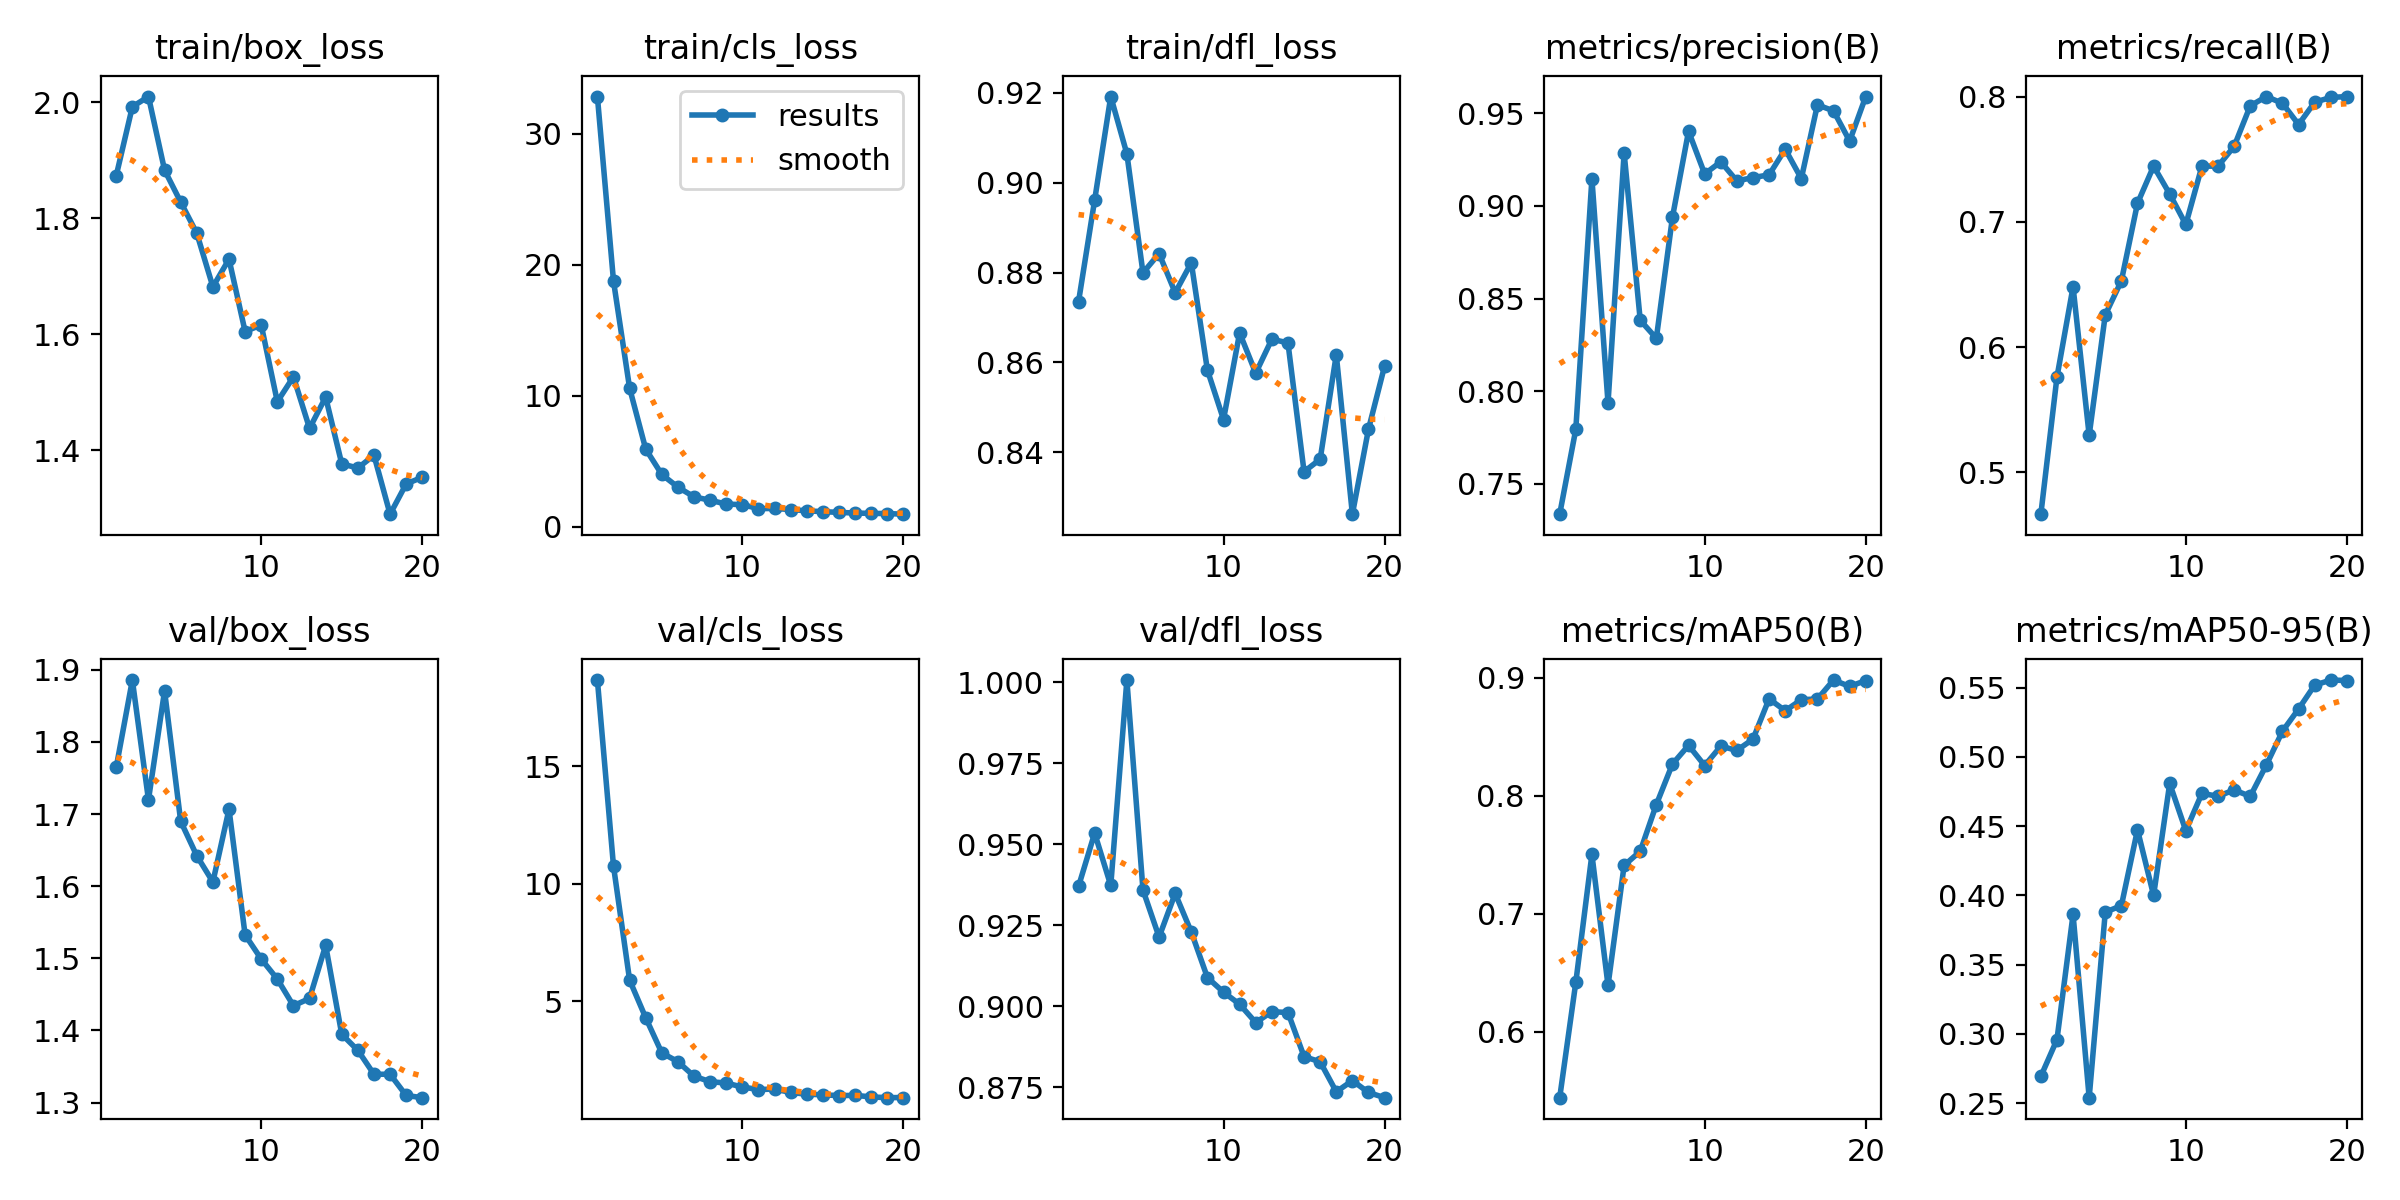

Source data for this figure (header and first rows):
epoch, time, train/box_loss, train/cls_loss, train/dfl_loss, metrics/precision(B), metrics/recall(B), metrics/mAP50(B), metrics/mAP50-95(B), val/box_loss, val/cls_loss, val/dfl_loss, lr/pg0, lr/pg1, lr/pg2
1, 925.2, 1.874, 32.86, 0.8736, 0.7337, 0.4667, 0.5442, 0.2692, 1.765, 18.66, 0.9371, 0.0006642, 0.0006642, 0.0006642
2, 1766, 1.992, 18.76, 0.8962, 0.7795, 0.576, 0.6419, 0.2958, 1.886, 10.75, 0.9535, 0.001265, 0.001265, 0.001265
3, 2625, 2.01, 10.58, 0.9192, 0.9147, 0.6482, 0.7504, 0.3862, 1.72, 5.907, 0.9373, 0.0018, 0.0018, 0.0018
4, 3485, 1.883, 5.92, 0.9065, 0.7936, 0.5296, 0.6394, 0.2539, 1.871, 4.305, 1.001, 0.001703, 0.001703, 0.001703
5, 4332, 1.828, 3.978, 0.88, 0.9286, 0.6258, 0.7411, 0.3879, 1.69, 2.811, 0.9359, 0.001604, 0.001604, 0.001604
6, 5180, 1.774, 3.012, 0.8842, 0.8383, 0.6529, 0.7531, 0.3925, 1.642, 2.438, 0.9214, 0.001505, 0.001505, 0.001505
7, 6002, 1.682, 2.27, 0.8755, 0.8286, 0.7148, 0.7927, 0.4473, 1.606, 1.82, 0.9349, 0.001406, 0.001406, 0.001406
8, 6843, 1.73, 2.011, 0.8822, 0.8939, 0.7444, 0.827, 0.4, 1.707, 1.588, 0.923, 0.001307, 0.001307, 0.001307
9, 7686, 1.605, 1.716, 0.8583, 0.9403, 0.7222, 0.8429, 0.4808, 1.532, 1.53, 0.9089, 0.001208, 0.001208, 0.001208
10, 8534, 1.616, 1.677, 0.8473, 0.9173, 0.6979, 0.8257, 0.4467, 1.499, 1.359, 0.9044, 0.001109, 0.001109, 0.001109
11, 9366, 1.484, 1.37, 0.8666, 0.9238, 0.7444, 0.8422, 0.4736, 1.471, 1.255, 0.9006, 0.00101, 0.00101, 0.00101
12, 10190, 1.527, 1.384, 0.8576, 0.9135, 0.7444, 0.8386, 0.4716, 1.434, 1.273, 0.895, 0.000911, 0.000911, 0.000911
13, 11021, 1.438, 1.298, 0.8652, 0.9153, 0.7602, 0.8482, 0.4761, 1.444, 1.129, 0.8983, 0.000812, 0.000812, 0.000812
14, 11893, 1.492, 1.207, 0.8644, 0.9168, 0.7926, 0.8823, 0.4715, 1.518, 1.056, 0.8981, 0.000713, 0.000713, 0.000713
15, 12739, 1.377, 1.136, 0.8357, 0.9306, 0.8, 0.8722, 0.4942, 1.395, 1.03, 0.8845, 0.000614, 0.000614, 0.000614
16, 13580, 1.37, 1.086, 0.8385, 0.9147, 0.7946, 0.8816, 0.5185, 1.372, 0.9954, 0.8829, 0.000515, 0.000515, 0.000515
17, 14432, 1.392, 1.033, 0.8617, 0.9545, 0.7776, 0.8822, 0.5346, 1.339, 1.007, 0.8736, 0.000416, 0.000416, 0.000416
18, 15294, 1.29, 1.007, 0.8262, 0.9513, 0.7955, 0.8983, 0.5518, 1.339, 0.9399, 0.8771, 0.000317, 0.000317, 0.000317
19, 16140, 1.342, 0.9934, 0.8451, 0.935, 0.7993, 0.8928, 0.5555, 1.31, 0.908, 0.8734, 0.000218, 0.000218, 0.000218
20, 17001, 1.354, 0.9468, 0.8592, 0.959, 0.8, 0.8978, 0.5552, 1.307, 0.915, 0.8718, 0.000119, 0.000119, 0.000119
